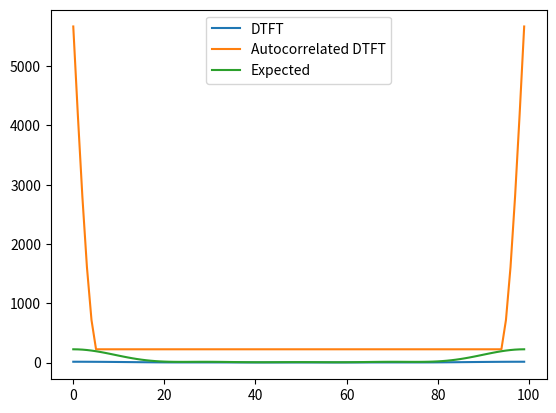

Generate this figure with matplotlib:
import numpy as np
import matplotlib.pyplot as plt

def dtft(x, w):
    return np.sum(x * np.exp(-1j * w * np.arange(len(x))))

x = np.array([1, 2, 3, 4, 5])

w = np.linspace(0, 2 * np.pi, 100)
X = np.array([dtft(x, wi) for wi in w])

R_X = np.array([np.sum(X * np.conj(X) * np.exp(1j * wi * np.arange(len(X)))) for wi in w])

X_autocorrelated = np.array([dtft(x, wi) * np.conj(dtft(x, wi)) for wi in w])

plt.plot(np.abs(X), label='DTFT')
plt.plot(np.abs(R_X), label='Autocorrelated DTFT')
plt.plot(np.abs(X_autocorrelated), label='Expected')
plt.legend()
plt.show()
